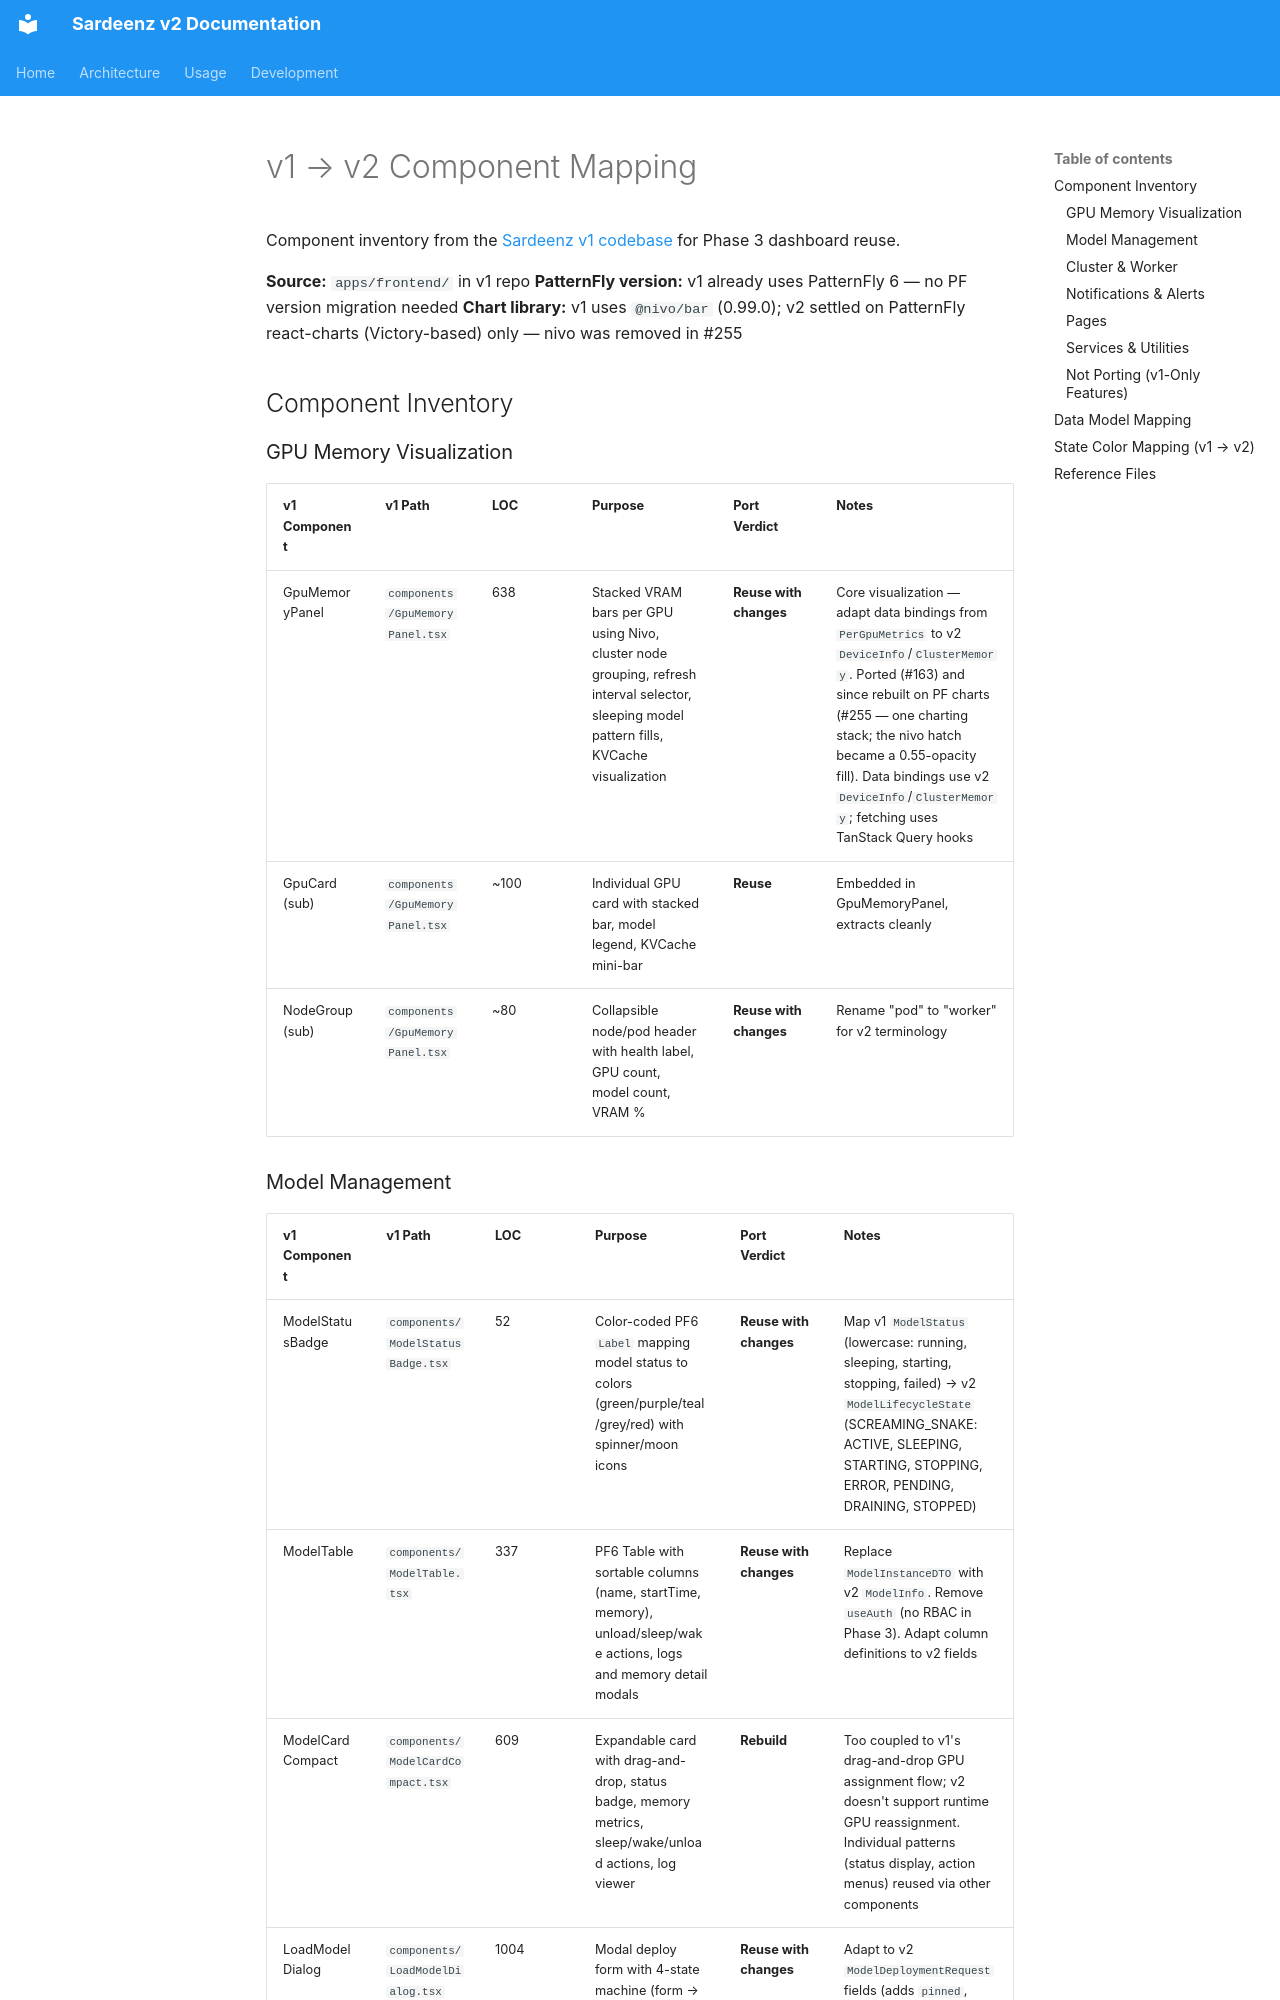

repository: rh-aiservices-bu/school-of-sardeenz · page: project/v1-component-mapping/index.html · generator: mkdocs

# v1 → v2 Component Mapping

Component inventory from the [Sardeenz v1 codebase](https://github.com/rh-aiservices-bu/sardeenz) for Phase 3 dashboard reuse.

**Source:** `apps/frontend/` in v1 repo
**PatternFly version:** v1 already uses PatternFly 6 — no PF version migration needed
**Chart library:** v1 uses `@nivo/bar` (0.99.0); v2 settled on PatternFly react-charts (Victory-based) only — nivo was removed in #255

## Component Inventory

### GPU Memory Visualization

| v1 Component    | v1 Path                         | LOC  | Purpose                                                                                                                                     | Port Verdict           | Notes                                                                                                                                                                                                                                                                                                        |
| --------------- | ------------------------------- | ---- | ------------------------------------------------------------------------------------------------------------------------------------------- | ---------------------- | ------------------------------------------------------------------------------------------------------------------------------------------------------------------------------------------------------------------------------------------------------------------------------------------------------------ |
| GpuMemoryPanel  | `components/GpuMemoryPanel.tsx` | 638  | Stacked VRAM bars per GPU using Nivo, cluster node grouping, refresh interval selector, sleeping model pattern fills, KVCache visualization | **Reuse with changes** | Core visualization — adapt data bindings from `PerGpuMetrics` to v2 `DeviceInfo`/`ClusterMemory`. Ported (#163) and since rebuilt on PF charts (#255 — one charting stack; the nivo hatch became a 0.55-opacity fill). Data bindings use v2 `DeviceInfo`/`ClusterMemory`; fetching uses TanStack Query hooks |
| GpuCard (sub)   | `components/GpuMemoryPanel.tsx` | ~100 | Individual GPU card with stacked bar, model legend, KVCache mini-bar                                                                        | **Reuse**              | Embedded in GpuMemoryPanel, extracts cleanly                                                                                                                                                                                                                                                                 |
| NodeGroup (sub) | `components/GpuMemoryPanel.tsx` | ~80  | Collapsible node/pod header with health label, GPU count, model count, VRAM %                                                               | **Reuse with changes** | Rename "pod" to "worker" for v2 terminology                                                                                                                                                                                                                                                                  |
